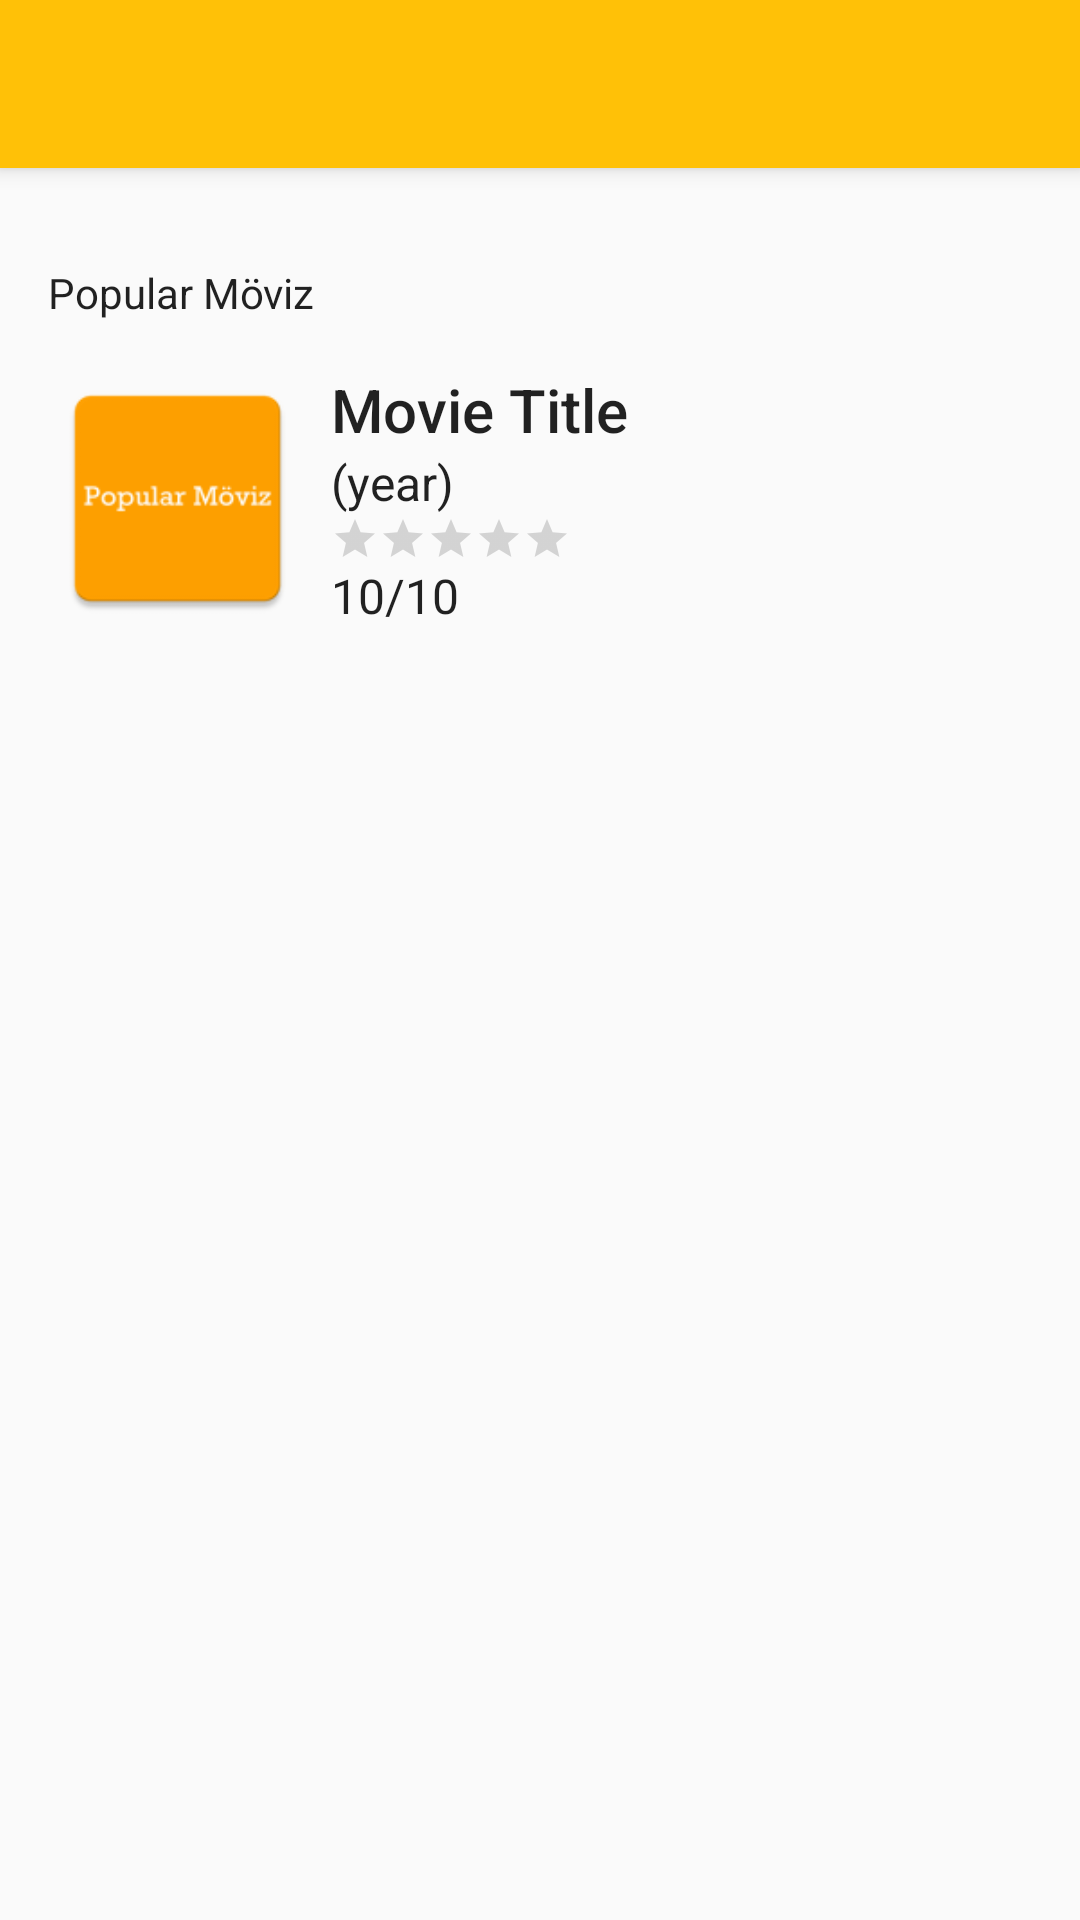

Layout XML and referenced resources for this Android screen:
<!-- AndroidManifest.xml: activity theme AppTheme.NoActionBar -->
<!-- res/layout/activity_detail_scrolling.xml -->
<?xml version="1.0" encoding="utf-8"?>
<android.support.design.widget.CoordinatorLayout xmlns:android="http://schemas.android.com/apk/res/android"
    xmlns:app="http://schemas.android.com/apk/res-auto"
    xmlns:tools="http://schemas.android.com/tools"
    android:layout_width="match_parent"
    android:layout_height="match_parent"
    android:fitsSystemWindows="true"
    tools:context="com.medinamobile.popularmovies.DetailScrollingActivity">

    <android.support.design.widget.AppBarLayout
        android:id="@+id/app_bar"
        android:layout_width="match_parent"
        android:layout_height="wrap_content"
        android:fitsSystemWindows="true"
        android:theme="@style/AppTheme.AppBarOverlay">

        <android.support.design.widget.CollapsingToolbarLayout
            android:id="@+id/toolbar_layout"
            android:layout_width="match_parent"
            android:layout_height="match_parent"
            android:fitsSystemWindows="true"
            app:contentScrim="?attr/colorPrimary"
            app:layout_scrollFlags="scroll|exitUntilCollapsed">

            <ImageView
                android:id="@+id/movie_image"
                android:layout_width="match_parent"
                android:layout_height="wrap_content"
                android:adjustViewBounds="true"
                android:scaleType="centerCrop"
                app:layout_collapseMode="parallax"
                app:layout_collapseParallaxMultiplier="0.7"
                />

            <android.support.v7.widget.Toolbar
                android:id="@+id/toolbar"
                android:layout_width="match_parent"
                android:layout_height="?attr/actionBarSize"
                app:layout_collapseMode="pin"
                app:popupTheme="@style/AppTheme.PopupOverlay" />



        </android.support.design.widget.CollapsingToolbarLayout>
    </android.support.design.widget.AppBarLayout>

    <include layout="@layout/content_detail_scrolling" />

    <android.support.design.widget.FloatingActionButton
        android:id="@+id/movie_favorite"
        android:layout_width="wrap_content"
        android:layout_height="wrap_content"
        android:layout_margin="@dimen/fab_margin"
        app:layout_anchor="@id/app_bar"
        app:layout_anchorGravity="bottom|end"
        android:src="@drawable/ic_favorite_unselected"
         />

</android.support.design.widget.CoordinatorLayout>
<!-- res/layout/content_detail_scrolling.xml (included above) -->
<?xml version="1.0" encoding="utf-8"?>
<android.support.v4.widget.NestedScrollView xmlns:android="http://schemas.android.com/apk/res/android"
    xmlns:app="http://schemas.android.com/apk/res-auto"
    xmlns:tools="http://schemas.android.com/tools"
    android:layout_width="match_parent"
    android:layout_height="match_parent"
    app:layout_behavior="@string/appbar_scrolling_view_behavior"
    tools:context="com.medinamobile.popularmovies.DetailScrollingActivity"
    tools:showIn="@layout/activity_detail_scrolling">



    <include layout="@layout/detail_layout"/>

</android.support.v4.widget.NestedScrollView>
<!-- res/layout/detail_layout.xml (included above) -->
<?xml version="1.0" encoding="utf-8"?>
<android.support.constraint.ConstraintLayout xmlns:android="http://schemas.android.com/apk/res/android"
    xmlns:app="http://schemas.android.com/apk/res-auto"
    xmlns:tools="http://schemas.android.com/tools"
    android:layout_width="match_parent"
    android:layout_height="match_parent"
    >

        <TextView
            android:id="@+id/movie_overview"
            android:layout_width="0dp"
            android:layout_height="wrap_content"
            android:layout_marginTop="32dp"
            android:layout_marginLeft="16dp"
            android:layout_marginRight="16dp"
            android:gravity="left|center_vertical"
            android:text="@string/app_name"
            android:textAppearance="@style/DetailMovieOverview"
            app:layout_constraintTop_toTopOf="parent"
            app:layout_constraintLeft_toLeftOf="parent"
            app:layout_constraintRight_toRightOf="parent"
            tools:text="This is the overview of the movie"
            />

        <ImageView
            android:id="@+id/movie_thumbnail"
            android:layout_width="wrap_content"
            android:layout_height="0dp"
            android:adjustViewBounds="true"
            android:scaleType="fitCenter"
            android:minHeight="60dp"
            android:maxHeight="120dp"
            app:layout_constraintBottom_toBottomOf="@+id/movie_rating_text"
            app:layout_constraintTop_toTopOf="@+id/movie_original_title"
            app:layout_constraintLeft_toLeftOf="@+id/movie_overview"
            tools:src="@mipmap/ic_launcher"
            />

        <TextView
            android:id="@+id/movie_original_title"
            android:layout_width="0dp"
            android:layout_height="wrap_content"
            android:layout_marginLeft="8dp"
            android:layout_marginTop="16dp"
            android:ellipsize="end"
            android:textAppearance="@style/DetailMovieTitle"
            app:layout_constraintLeft_toRightOf="@+id/movie_thumbnail"
            app:layout_constraintRight_toRightOf="@+id/movie_overview"
            app:layout_constraintTop_toBottomOf="@+id/movie_overview"
            tools:text="Movie Title"
            />

        <TextView
            android:id="@+id/movie_release_date"
            android:layout_width="wrap_content"
            android:layout_height="wrap_content"
            android:textAppearance="@style/DetailMovieSubtitle"
            app:layout_constraintTop_toBottomOf="@+id/movie_original_title"
            app:layout_constraintLeft_toLeftOf="@+id/movie_original_title"
            tools:text="(year)"
            />

        <RatingBar
            android:id="@+id/movie_rating"
            android:layout_width="wrap_content"
            android:layout_height="wrap_content"
            style="?android:attr/ratingBarStyleSmall"
            android:numStars="5"
            android:stepSize="0.5"
            android:progressTint="@color/colorPrimaryDark"
            android:layout_alignBottom="@+id/movie_image"
            app:layout_constraintLeft_toLeftOf="@+id/movie_original_title"
            app:layout_constraintTop_toBottomOf="@+id/movie_release_date" />

        <TextView
            android:id="@+id/movie_rating_text"
            android:layout_width="wrap_content"
            android:layout_height="wrap_content"
            android:gravity="left|bottom"
            android:layout_marginBottom="8dp"
            android:textAppearance="@style/DetailMovieSubtitle"
            app:layout_constraintLeft_toLeftOf="@+id/movie_original_title"
            app:layout_constraintTop_toBottomOf="@+id/movie_rating"
            tools:text="10/10"
            />

        <TextView
            style="@style/DetailMovieSectionTitle"
            android:id="@+id/trailers_label"
            android:text="Trailers"
            app:layout_constraintLeft_toLeftOf="parent"
            app:layout_constraintTop_toBottomOf="@+id/movie_rating_text"
            app:layout_constraintRight_toRightOf="parent"
            android:visibility="gone"
            />

        <android.support.v7.widget.RecyclerView
            android:id="@+id/movie_trailers"
            android:layout_width="0dp"
            android:layout_height="wrap_content"
            android:layout_marginTop="8dp"
            android:minHeight="80dp"
            app:layout_constraintLeft_toLeftOf="parent"
            app:layout_constraintTop_toBottomOf="@+id/trailers_label"
            app:layout_constraintRight_toRightOf="parent"
            android:visibility="gone"
            />

        <TextView
            style="@style/DetailMovieSectionTitle"
            android:id="@+id/reviews_label"
            android:text="Reviews"
            app:layout_constraintLeft_toLeftOf="parent"
            app:layout_constraintTop_toBottomOf="@+id/movie_trailers"
            app:layout_constraintRight_toRightOf="parent"
            android:visibility="gone"
            />

        <android.support.v7.widget.RecyclerView
            android:id="@+id/movie_reviews"
            android:layout_width="0dp"
            android:layout_height="wrap_content"
            app:layout_constraintLeft_toLeftOf="parent"
            app:layout_constraintRight_toRightOf="parent"
            app:layout_constraintTop_toBottomOf="@id/reviews_label"
            android:visibility="gone"
            app:layout_constraintHorizontal_bias="0.0"
             />


</android.support.constraint.ConstraintLayout>
<!-- resources referenced by this layout -->
<resources>
  <color name="colorPrimaryDark">#FFA000</color>
  <!-- drawable ic_favorite_unselected: png bitmap (drawable-hdpi, 998 bytes) -->
  <!-- mipmap ic_launcher: png bitmap (mipmap-hdpi, 1283 bytes) -->
  <string name="app_name">Popular Möviz</string>
  <style name="AppTheme.AppBarOverlay" parent="ThemeOverlay.AppCompat.Dark.ActionBar" />
  <style name="AppTheme.PopupOverlay" parent="ThemeOverlay.AppCompat.Light" />
  <style name="DetailMovieOverview" parent="Base.TextAppearance.AppCompat.Body1" />
  <style name="DetailMovieSectionTitle" parent="DetailMovieTitle">
          <item name="android:layout_width">match_parent</item>
          <item name="android:layout_height">wrap_content</item>
          <item name="android:layout_marginTop">8dp</item>
          <item name="android:paddingTop">4dp</item>
          <item name="android:paddingBottom">4dp</item>
          <item name="android:paddingLeft">8dp</item>
          <item name="android:background">@color/colorPrimaryLight</item>
          <item name="android:textColor">@color/colorSecondaryText</item>
      </style>
  <style name="DetailMovieSubtitle" parent="Base.TextAppearance.AppCompat.Subhead" />
  <style name="DetailMovieTitle" parent="Base.TextAppearance.AppCompat.Title" />
  <style name="AppTheme.NoActionBar">
          <item name="windowActionBar">false</item>
          <item name="windowNoTitle">true</item>
      </style>
  <color name="colorPrimaryLight">#FFECB3</color>
  <color name="colorSecondaryText">#757575</color>
</resources>
